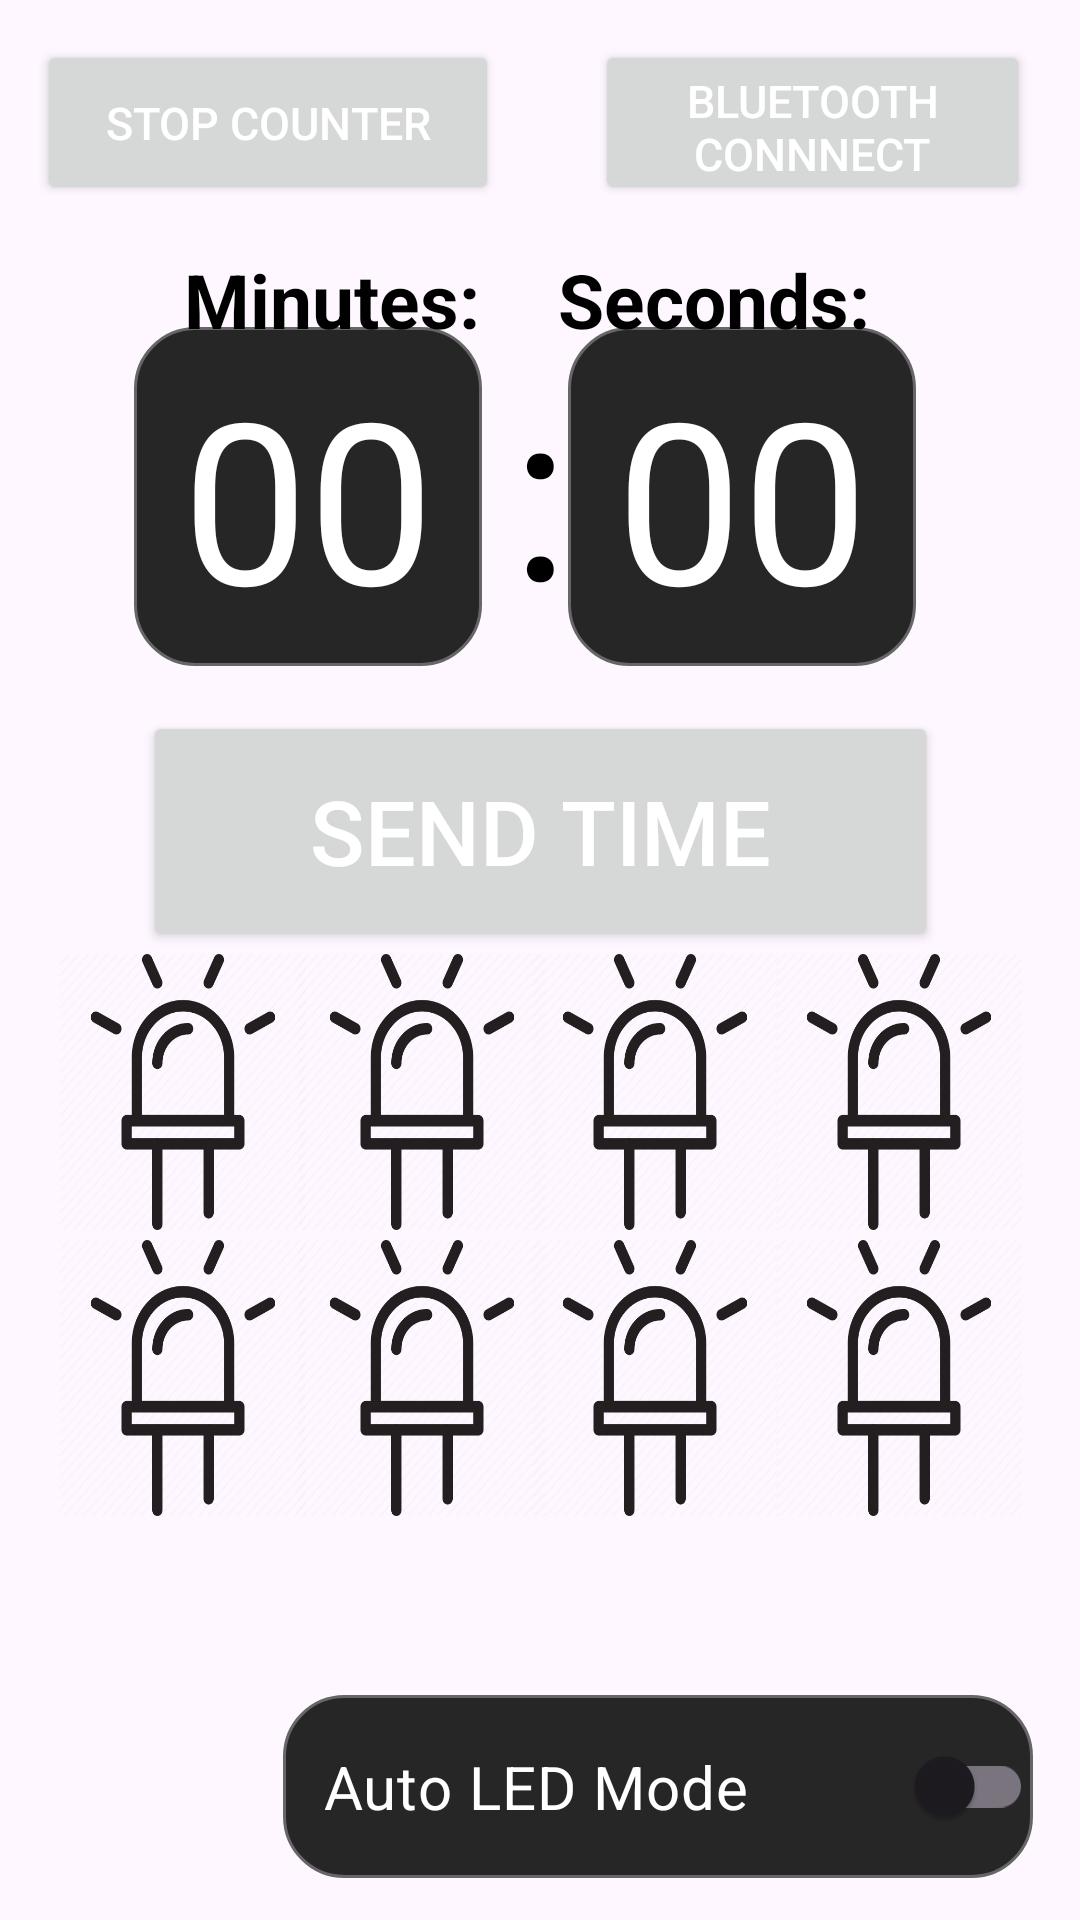

Reconstruct the res/layout file that produces this screen, plus the resources it refers to.
<!-- AndroidManifest.xml: application theme Theme.StoperCHIP -->
<!-- res/layout/activity_main.xml -->
<?xml version="1.0" encoding="utf-8"?>
<androidx.constraintlayout.widget.ConstraintLayout xmlns:android="http://schemas.android.com/apk/res/android"
    xmlns:app="http://schemas.android.com/apk/res-auto"
    xmlns:tools="http://schemas.android.com/tools"
    android:id="@+id/main"
    android:layout_width="match_parent"
    android:layout_height="match_parent"
    tools:context=".MainActivity"

    android:background="@drawable/background"

    >


    <EditText
        android:id="@+id/seconds"
        android:layout_width="116dp"
        android:layout_height="113dp"
        android:autofillHints="Seconds passed to timer"
        android:background="@drawable/time_border"
        android:ems="10"
        android:inputType="numberSigned"
        android:labelFor="@id/seconds"
        android:maxLength="2"
        android:hint="@string/_00"
        android:textColorHint="@color/white"
        android:textAlignment="center"
        android:textColor="@color/white"
        android:textSize="75sp"
        app:layout_constraintBottom_toBottomOf="parent"
        app:layout_constraintEnd_toEndOf="parent"
        app:layout_constraintHorizontal_bias="0.338"
        app:layout_constraintStart_toEndOf="@+id/textView"
        app:layout_constraintStart_toStartOf="@+id/textView"
        app:layout_constraintTop_toTopOf="parent"
        app:layout_constraintVertical_bias="0.207" />

    <EditText
        android:id="@+id/minutes"
        android:layout_width="116dp"
        android:layout_height="113dp"
        android:autofillHints="Minutes passed to timer"
        android:background="@drawable/time_border"
        android:ems="10"
        android:hint="@string/_00"
        android:textColorHint="@color/white"
        android:inputType="numberSigned"
        android:maxLength="2"
        android:textAlignment="center"
        android:textSize="75sp"
        android:textColor="@color/white"
        app:layout_constraintBottom_toBottomOf="parent"
        app:layout_constraintEnd_toEndOf="parent"
        app:layout_constraintEnd_toStartOf="@+id/textView"
        app:layout_constraintHorizontal_bias="0.981"
        app:layout_constraintStart_toStartOf="parent"
        app:layout_constraintTop_toTopOf="parent"
        app:layout_constraintVertical_bias="0.207" />

    <TextView
        android:id="@+id/minutes_text"
        android:layout_width="117dp"
        android:layout_height="33dp"
        android:layout_marginStart="8dp"
        android:layout_marginTop="83dp"
        android:layout_marginBottom="16dp"
        android:text="@string/minutes"
        android:textColor="@color/black"
        android:textSize="25sp"
        android:textStyle="bold"
        app:layout_constraintBottom_toTopOf="@+id/minutes"
        app:layout_constraintEnd_toEndOf="parent"
        app:layout_constraintHorizontal_bias="0.227"
        app:layout_constraintStart_toStartOf="parent"
        app:layout_constraintTop_toTopOf="parent"
        app:layout_constraintVertical_bias="0.0" />

    <TextView
        android:id="@+id/seconds_text"
        android:layout_width="121dp"
        android:layout_height="37dp"
        android:layout_marginStart="16dp"
        android:layout_marginTop="83dp"
        android:text="@string/seconds"
        android:textColor="@color/black"
        android:textSize="25sp"
        android:textStyle="bold"
        app:layout_constraintBottom_toTopOf="@+id/seconds"
        app:layout_constraintEnd_toEndOf="parent"
        app:layout_constraintHorizontal_bias="0.762"
        app:layout_constraintStart_toStartOf="parent"
        app:layout_constraintTop_toTopOf="parent"
        app:layout_constraintVertical_bias="0.0" />

    <Button
        android:id="@+id/bluetooth_button"
        android:layout_width="145dp"
        android:layout_height="55dp"
        android:hapticFeedbackEnabled="false"
        android:text="@string/bluetooth_connect"
        android:textSize="15sp"
        android:theme="@style/button1"
        app:icon="@android:drawable/stat_sys_data_bluetooth"
        app:iconPadding="0dp"
        app:layout_constraintBottom_toBottomOf="parent"
        app:layout_constraintEnd_toEndOf="parent"
        app:layout_constraintHorizontal_bias="0.922"
        app:layout_constraintStart_toStartOf="parent"
        app:layout_constraintTop_toTopOf="parent"
        app:layout_constraintVertical_bias="0.023" />

    <Button
        android:id="@+id/reset_button"
        android:layout_width="154dp"
        android:layout_height="55dp"
        android:hapticFeedbackEnabled="false"
        android:text="@string/stop_counter"
        android:textSize="15sp"
        android:theme="@style/button1"
        app:layout_constraintBottom_toBottomOf="parent"
        app:layout_constraintEnd_toEndOf="parent"
        app:layout_constraintHorizontal_bias="0.06"
        app:layout_constraintStart_toStartOf="parent"
        app:layout_constraintTop_toTopOf="parent"
        app:layout_constraintVertical_bias="0.023" />

    <Button
        android:id="@+id/send_time_button"
        android:layout_width="265dp"
        android:layout_height="80dp"
        android:layout_marginTop="15dp"
        android:hapticFeedbackEnabled="false"
        android:text="@string/send_time"
        android:textSize="30sp"
        android:theme="@style/button1"
        app:layout_constraintBottom_toBottomOf="parent"
        app:layout_constraintEnd_toEndOf="parent"
        app:layout_constraintStart_toStartOf="parent"
        app:layout_constraintTop_toBottomOf="@+id/textView"
        app:layout_constraintVertical_bias="0.0" />

    <TextView
        android:id="@+id/textView"
        android:layout_width="37dp"
        android:layout_height="113dp"
        android:text="@string/colon"
        android:textAlignment="center"
        android:textColor="@color/black"
        android:textColorLink="#000000"
        android:textSize="80sp"
        app:layout_constraintBottom_toBottomOf="parent"
        app:layout_constraintEnd_toEndOf="parent"
        app:layout_constraintStart_toStartOf="parent"
        app:layout_constraintTop_toTopOf="parent"
        app:layout_constraintVertical_bias="0.207" />

    <ImageButton
        android:id="@+id/led6"
        android:layout_width="82dp"
        android:layout_height="92dp"
        android:background="@drawable/led"
        android:contentDescription="@string/led6_button_image"
        app:layout_constraintBottom_toBottomOf="parent"
        app:layout_constraintEnd_toEndOf="parent"
        app:layout_constraintHorizontal_bias="0.358"
        app:layout_constraintStart_toStartOf="parent"
        app:layout_constraintTop_toTopOf="parent"
        app:layout_constraintVertical_bias="0.754" />

    <ImageButton
        android:id="@+id/led8"
        android:layout_width="82dp"
        android:layout_height="92dp"
        android:background="@drawable/led"
        android:contentDescription="@string/led8_button_image"
        app:layout_constraintBottom_toBottomOf="parent"
        app:layout_constraintEnd_toEndOf="parent"
        app:layout_constraintHorizontal_bias="0.93"
        app:layout_constraintStart_toStartOf="parent"
        app:layout_constraintTop_toTopOf="parent"
        app:layout_constraintVertical_bias="0.754" />

    <ImageButton
        android:id="@+id/led2"
        android:layout_width="82dp"
        android:layout_height="92dp"
        android:background="@drawable/led"
        android:contentDescription="@string/led2_button_image"
        app:layout_constraintBottom_toBottomOf="parent"
        app:layout_constraintEnd_toEndOf="parent"
        app:layout_constraintHorizontal_bias="0.358"
        app:layout_constraintStart_toStartOf="parent"
        app:layout_constraintTop_toTopOf="parent"
        app:layout_constraintVertical_bias="0.58" />

    <ImageButton
        android:id="@+id/led4"
        android:layout_width="82dp"
        android:layout_height="92dp"
        android:background="@drawable/led"
        android:contentDescription="@string/led4_button_image"
        app:layout_constraintBottom_toBottomOf="parent"
        app:layout_constraintEnd_toEndOf="parent"
        app:layout_constraintHorizontal_bias="0.93"
        app:layout_constraintStart_toStartOf="parent"
        app:layout_constraintTop_toTopOf="parent"
        app:layout_constraintVertical_bias="0.58" />

    <ImageButton
        android:id="@+id/led1"
        android:layout_width="82dp"
        android:layout_height="92dp"
        android:background="@drawable/led"
        android:contentDescription="@string/led1_button_image"
        app:layout_constraintBottom_toBottomOf="parent"
        app:layout_constraintEnd_toEndOf="parent"
        app:layout_constraintHorizontal_bias="0.072"
        app:layout_constraintStart_toStartOf="parent"
        app:layout_constraintTop_toTopOf="parent"
        app:layout_constraintVertical_bias="0.58" />

    <ImageButton
        android:id="@+id/led3"
        android:layout_width="82dp"
        android:layout_height="92dp"
        android:background="@drawable/led"
        android:contentDescription="@string/led3_button_image"
        app:layout_constraintBottom_toBottomOf="parent"
        app:layout_constraintEnd_toEndOf="parent"
        app:layout_constraintHorizontal_bias="0.638"
        app:layout_constraintStart_toStartOf="parent"
        app:layout_constraintTop_toTopOf="parent"
        app:layout_constraintVertical_bias="0.58" />

    <ImageButton
        android:id="@+id/led7"
        android:layout_width="82dp"
        android:layout_height="92dp"
        android:background="@drawable/led"
        android:contentDescription="@string/led7_button_image"
        app:layout_constraintBottom_toBottomOf="parent"
        app:layout_constraintEnd_toEndOf="parent"
        app:layout_constraintHorizontal_bias="0.638"
        app:layout_constraintStart_toStartOf="parent"
        app:layout_constraintTop_toTopOf="parent"
        app:layout_constraintVertical_bias="0.754" />

    <ImageButton
        android:id="@+id/led5"
        android:layout_width="82dp"
        android:layout_height="92dp"
        android:background="@drawable/led"
        android:contentDescription="@string/led5_button_image"
        app:layout_constraintBottom_toBottomOf="parent"
        app:layout_constraintEnd_toEndOf="parent"
        app:layout_constraintHorizontal_bias="0.072"
        app:layout_constraintStart_toStartOf="parent"
        app:layout_constraintTop_toTopOf="parent"
        app:layout_constraintVertical_bias="0.754" />

    <androidx.appcompat.widget.SwitchCompat
        android:id="@+id/switch_auto_flag"
        android:layout_width="250dp"
        android:layout_height="61dp"
        android:background="@drawable/time_border"
        android:text="@string/auto_led_mode"
        android:textColor="@color/white"
        android:textSize="20sp"
        app:layout_constraintBottom_toBottomOf="parent"
        app:layout_constraintEnd_toEndOf="parent"
        app:layout_constraintHorizontal_bias="0.857"
        app:layout_constraintStart_toStartOf="parent"
        app:layout_constraintTop_toTopOf="parent"
        app:layout_constraintVertical_bias="0.976" />

</androidx.constraintlayout.widget.ConstraintLayout>
<!-- resources referenced by this layout -->
<resources>
  <color name="black">#FF000000</color>
  <color name="white">#FFFFFFFF</color>
  <!-- drawable led: png bitmap (drawable, 6482 bytes) -->
  <!-- drawable time_border (drawable) -->
  <?xml version="1.0" encoding="utf-8"?>
  <shape android:shape="rectangle" xmlns:android="http://schemas.android.com/apk/res/android">
      <stroke android:color="@color/dark_grey" android:width="1dp"/>
      <corners android:radius="20dp"/>
      <solid android:color="@color/very_dark_grey"/>
  </shape>
  <string name="_00">00</string>
  <string name="auto_led_mode">\t\tAuto LED Mode</string>
  <string name="bluetooth_connect">Bluetooth Connnect</string>
  <string name="colon">:</string>
  <string name="led1_button_image">led1_button_image</string>
  <string name="led2_button_image">led2_button_image</string>
  <string name="led3_button_image">led3_button_image</string>
  <string name="led4_button_image">led4_button_image</string>
  <string name="led5_button_image">led5 button_image</string>
  <string name="led6_button_image">led6_button_image</string>
  <string name="led7_button_image">led7_button_image</string>
  <string name="led8_button_image">led8_button_image</string>
  <string name="minutes">Minutes:</string>
  <string name="seconds">Seconds:</string>
  <string name="send_time">Send time</string>
  <string name="stop_counter">Stop counter</string>
  <style name="button1" parent="ThemeOverlay.AppCompat">
          <item name="colorPrimary">@color/very_dark_grey</item>
          <item name="android:textColor">@color/white</item>
      </style>
  <style name="Theme.StoperCHIP" parent="Base.Theme.StoperCHIP" />
  <color name="dark_grey">#666666</color>
  <color name="very_dark_grey">#262626</color>
  <style name="Base.Theme.StoperCHIP" parent="Theme.Material3.DayNight.NoActionBar">
          
          
      </style>
</resources>
